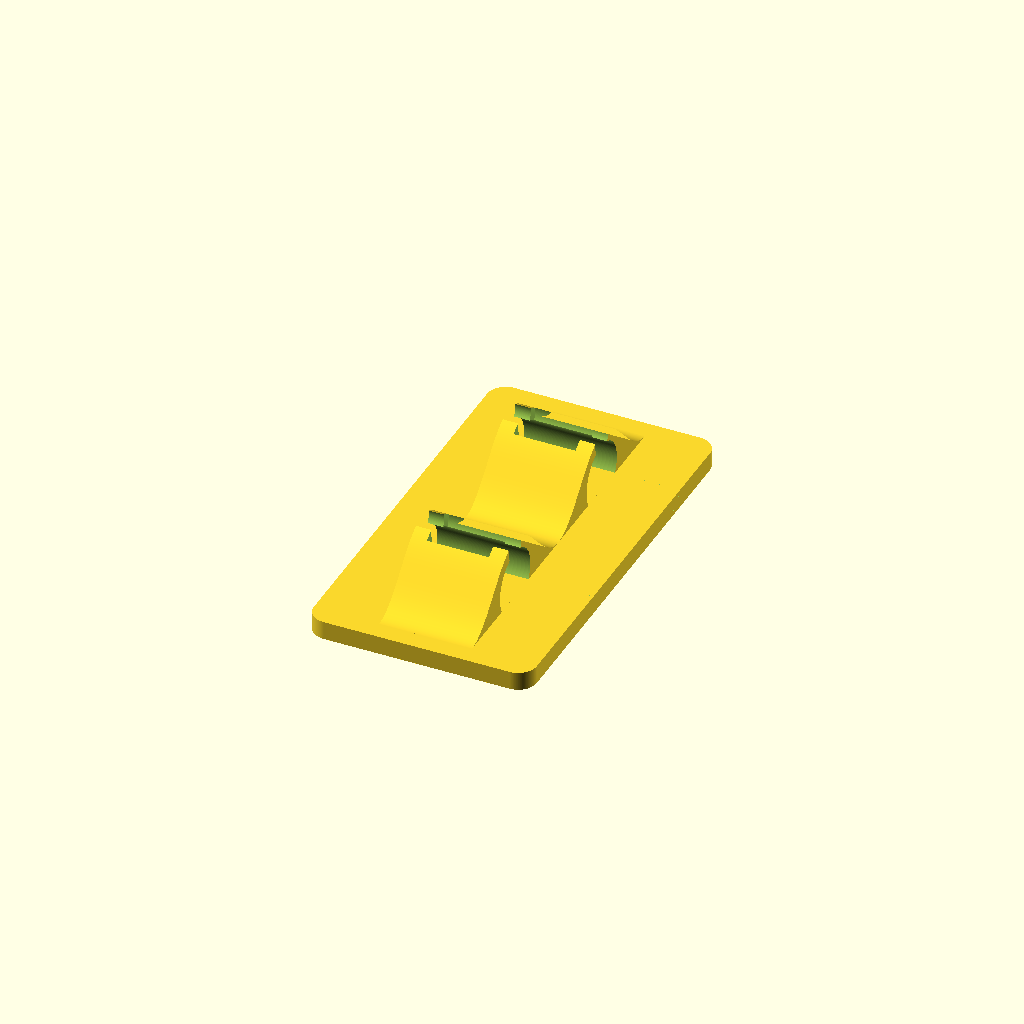
Cell 1: the model at its default parameters.
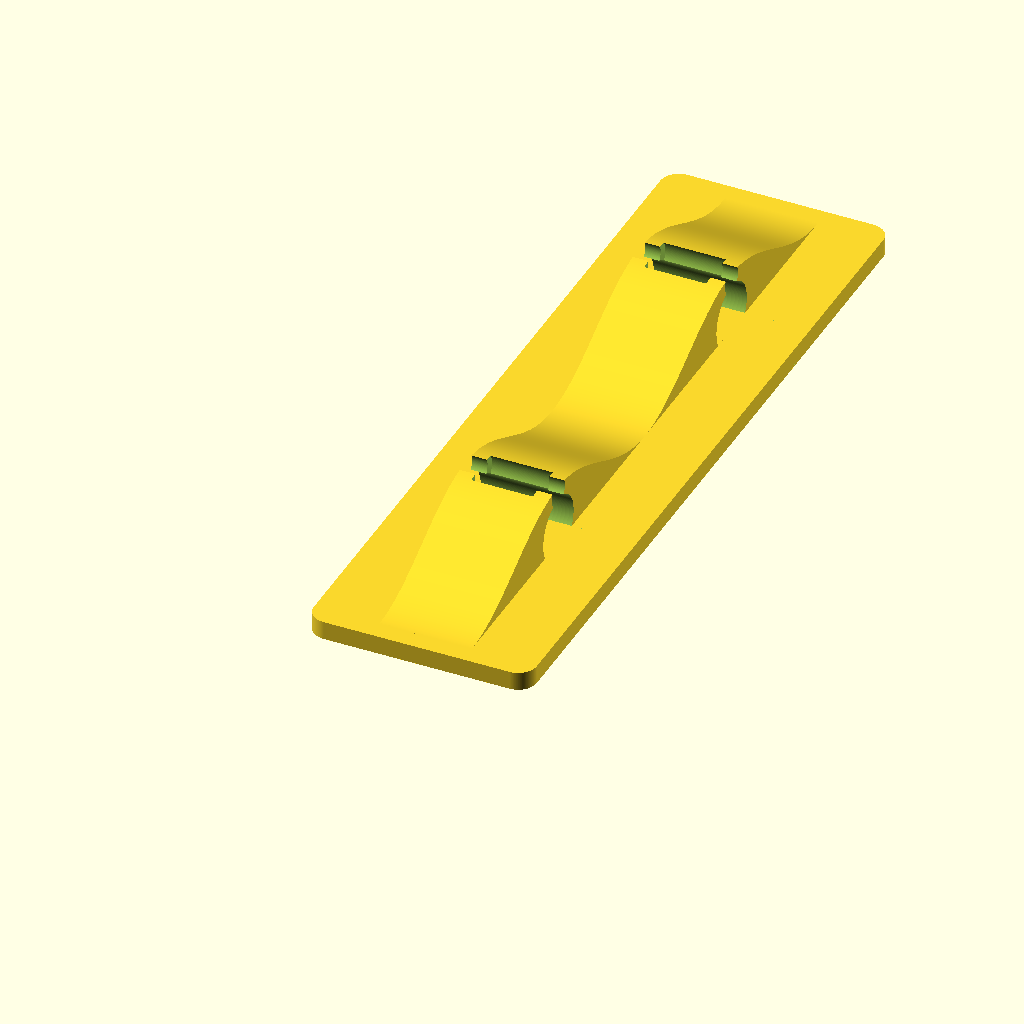
Cell 2: the same model with width = 80.
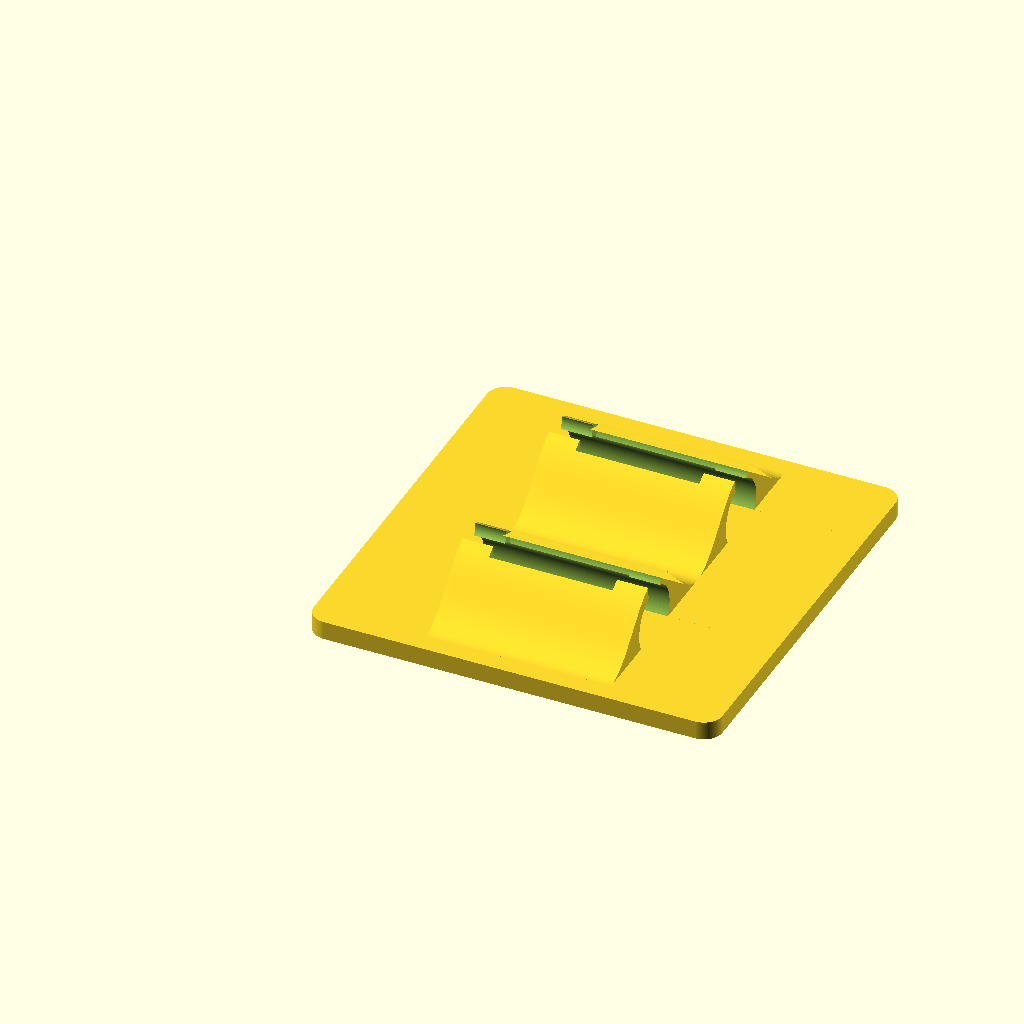
Cell 3: the same model with length = 40.
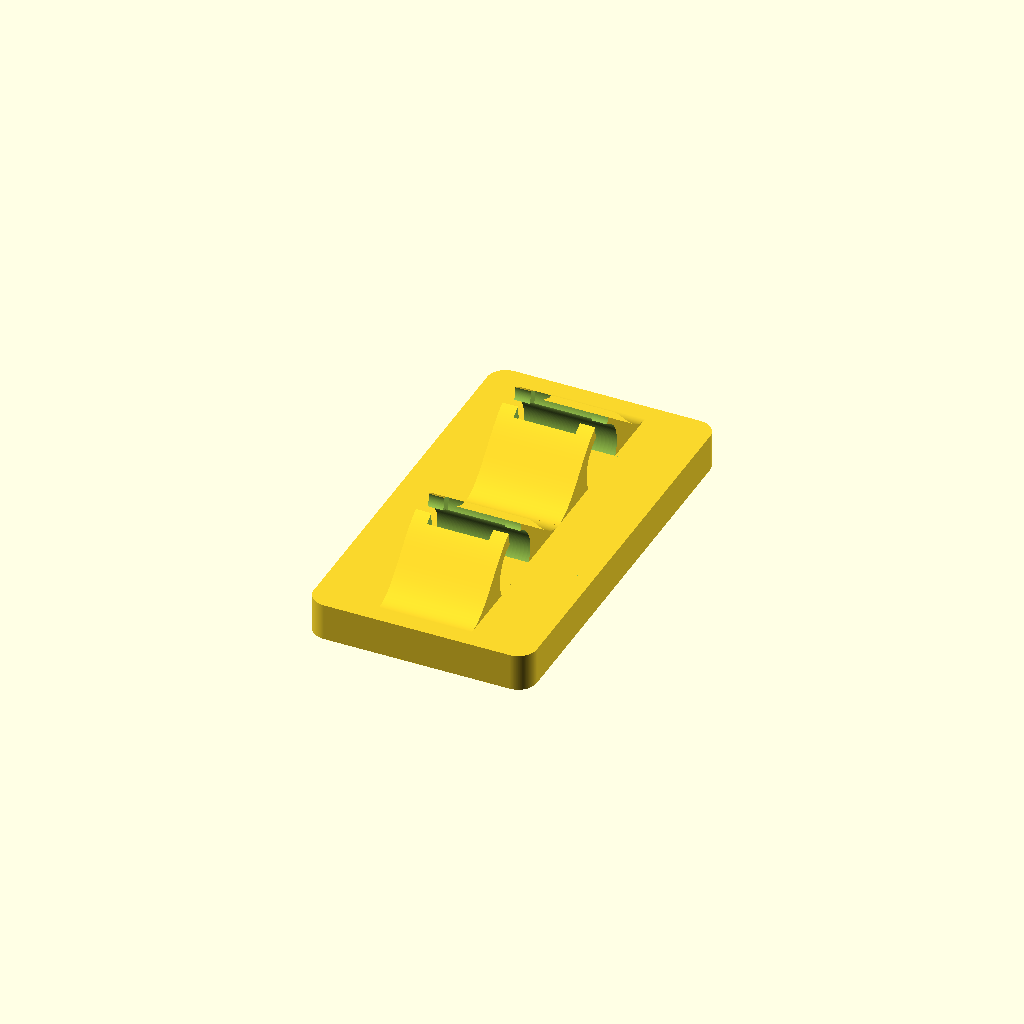
Cell 4: the same model with depth = 4.
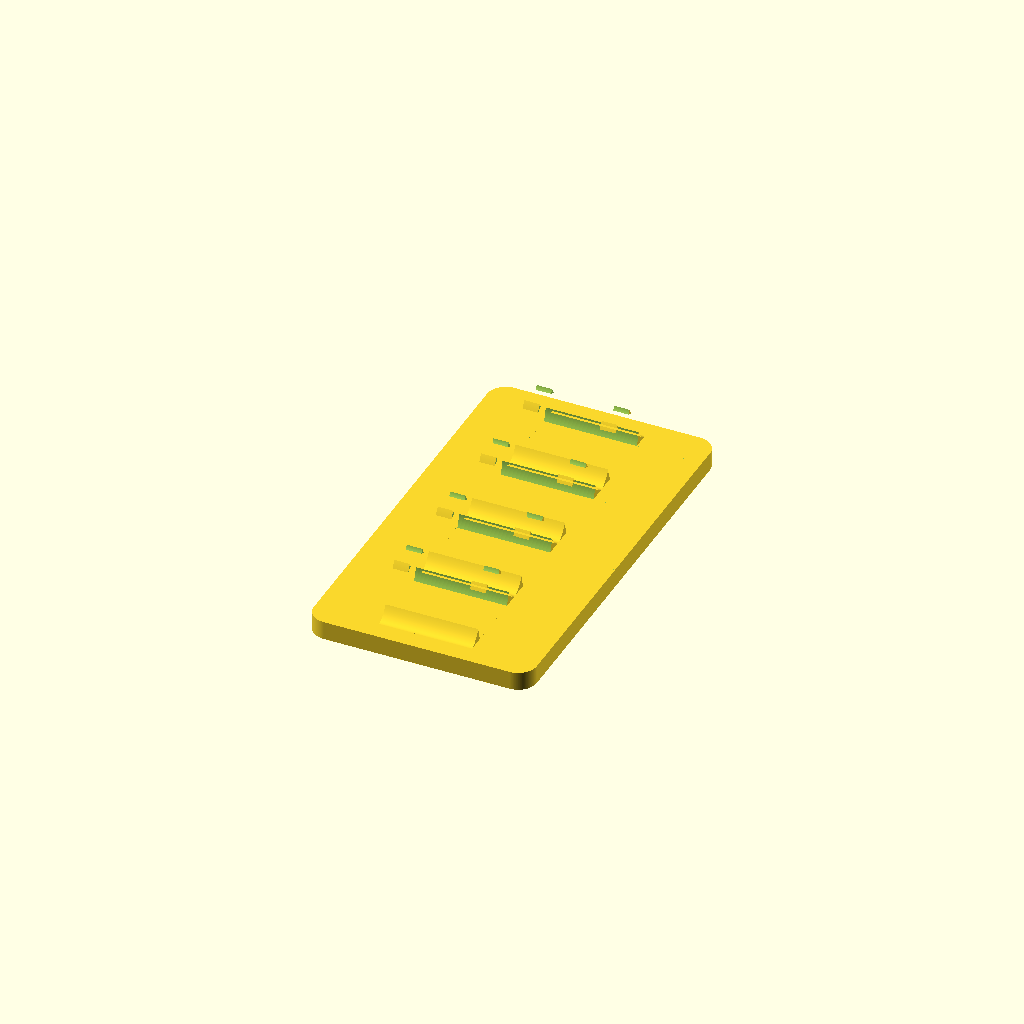
Cell 5: count_holders = 4 (everything else at default).
One fixed orthographic camera (rotation 55°, 0°, 25°; colour scheme Cornfield) for every cell.
The OpenSCAD source (inputs/thingiverse/files/thing-1976881/files/cable-holder2.scad):
// Title: Cable Holder
// Author: http://www.thingiverse.com/mtudury
// Date: 17/12/2016

/////////// PARAMETERS /////////////////

// milimeters

width = 40;
length = 20;
depth = 2;

count_holders = 2;
holder_external_diameter = 8;
holder_depth = 3.3;

big_spacer = 2.5;
small_spacer = 1.5;
internal_circle = 3.5;

$fn = 200;

/////////// END OF PARAMETERS /////////////////


// base
module base() {
    linear_extrude(depth) {
        hull() {
            circle(2);
            translate([length, 0, 0]) circle(2);
            translate([length, width, 0]) circle(2);
            translate([0, width, 0]) circle(2);
        }
    }
}
        
// cable holder
module holder() {
maxval = width*10;
poly= [ for (i = [0:maxval]) [i/count_holders/10, (sin(i/width*36-90)+1)*holder_depth+depth] ];
    
    translate([length/4,0,0]) rotate([90,0,90])
    difference() {
        linear_extrude(length/2) polygon(concat([[0,0]], poly, [[width/count_holders, 0]]));
        translate ([width/count_holders/2,depth+holder_depth/2,-0.1]) cylinder(length, internal_circle, internal_circle, false);
        translate ([width/count_holders/2,depth+holder_depth+holder_depth-(small_spacer/2),-0.1]) cylinder(length, small_spacer, small_spacer, false);
        translate ([width/count_holders/2,depth+holder_depth+holder_depth-(big_spacer/2),length/6-length/12]) cylinder(length/3, big_spacer, big_spacer, false);
    }    
                
}

base();

for (i = [1:count_holders]) 
    translate([0,(i-1)*width/count_holders,0]) holder();
Parameter table extracted from the source (name, type, default, range or options):
width: number, default 40
length: number, default 20
depth: number, default 2
count_holders: number, default 2
holder_external_diameter: number, default 8
holder_depth: number, default 3.3
big_spacer: number, default 2.5
small_spacer: number, default 1.5
internal_circle: number, default 3.5
